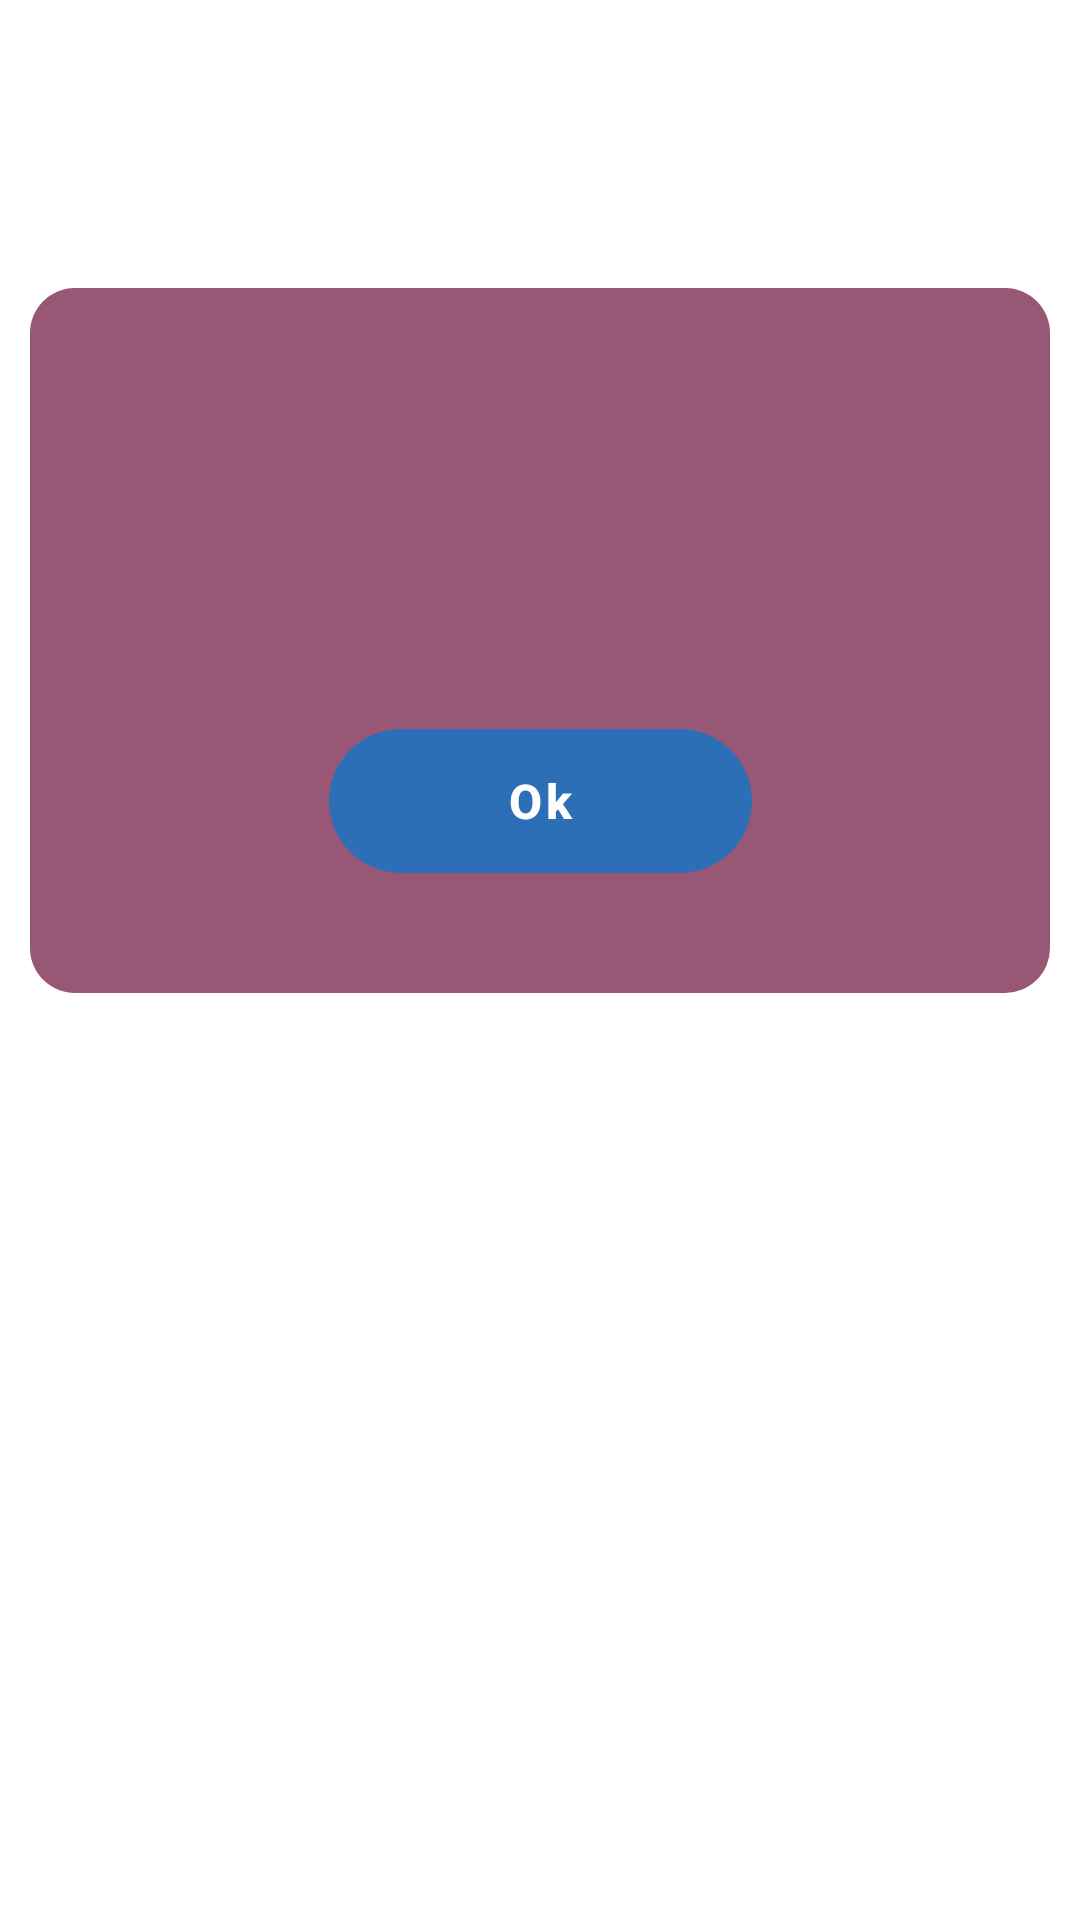

Write the Android layout XML for this screen, with the resource values it uses.
<!-- AndroidManifest.xml: application theme Theme.HealthGates -->
<!-- res/layout/layout_popup.xml -->
<?xml version="1.0" encoding="utf-8"?>

<androidx.constraintlayout.widget.ConstraintLayout
    xmlns:android="http://schemas.android.com/apk/res/android"
    xmlns:app="http://schemas.android.com/apk/res-auto"
    xmlns:tools="http://schemas.android.com/tools"
    android:layout_width="match_parent"
    android:layout_height="wrap_content"
    android:layout_marginBottom="@dimen/_30sdp"
    android:id="@+id/signup_complimentery_parent_layout">

    <androidx.constraintlayout.widget.Guideline
        android:id="@+id/guideline1"
        android:layout_width="wrap_content"
        android:layout_height="wrap_content"
        android:orientation="horizontal"
        app:layout_constraintGuide_percent="0.15" />

    <androidx.constraintlayout.widget.ConstraintLayout
        android:id="@+id/signup_complimentery_main_layout"
        android:layout_width="match_parent"
        android:layout_height="wrap_content"
        android:layout_marginStart="10dp"
        android:layout_marginEnd="10dp"
        app:layout_constraintHeight_percent="0.6"
        android:background="@drawable/brown_card_background"
        app:layout_constraintEnd_toEndOf="parent"
        app:layout_constraintStart_toStartOf="parent"
        app:layout_constraintTop_toTopOf="@+id/guideline1">

        <com.google.android.material.textview.MaterialTextView
            android:id="@+id/tv_message"
            android:layout_width="0dp"
            android:layout_height="wrap_content"
            android:layout_marginStart="@dimen/_70sdp"
            android:layout_marginTop="100dp"
            android:layout_marginEnd="@dimen/_70sdp"
            android:foregroundGravity="center"
            android:gravity="center"
            android:text=""
            android:textColor="@color/text_color"
            android:textSize="@dimen/_20sdp"
            android:textStyle="normal"
            app:layout_constraintEnd_toEndOf="parent"
            app:layout_constraintStart_toStartOf="parent"
            app:layout_constraintTop_toTopOf="parent"
            tools:ignore="SpUsage" />

        <com.google.android.material.button.MaterialButton
            android:id="@+id/tv_ok_btn"
            style="@style/MaterialButton"
            android:layout_width="@dimen/_141sdp"
            android:layout_height="wrap_content"
            android:layout_marginTop="@dimen/_20sdp"
            android:layout_marginBottom="@dimen/_40sdp"
            android:text="@string/ok"
            app:backgroundTint="#2d6fb7"
            app:layout_constraintTop_toBottomOf="@id/tv_message"
            app:layout_constraintBottom_toBottomOf="parent"
            app:layout_constraintEnd_toEndOf="parent"
            app:layout_constraintStart_toStartOf="parent"
            tools:ignore="SpUsage" />

    </androidx.constraintlayout.widget.ConstraintLayout>
</androidx.constraintlayout.widget.ConstraintLayout>
    
<!-- resources referenced by this layout -->
<resources>
  <color name="text_color">#F5F5F9</color>
  <dimen name="_141sdp">141.00dp</dimen>
  <dimen name="_20sdp">20.00dp</dimen>
  <dimen name="_30sdp">30.00dp</dimen>
  <dimen name="_40sdp">40.00dp</dimen>
  <dimen name="_70sdp">70.00dp</dimen>
  <!-- drawable brown_card_background (drawable) -->
  <shape xmlns:android="http://schemas.android.com/apk/res/android">
      <solid android:color="@color/brown_card_background_color" />
      <corners android:topLeftRadius="@dimen/_15sdp"
          android:topRightRadius="@dimen/_15sdp"
          android:bottomLeftRadius="@dimen/_15sdp"
          android:bottomRightRadius="@dimen/_15sdp"/>
  </shape>
  <string name="ok">Ok</string>
  <style name="MaterialButton" parent="Widget.MaterialComponents.Button.TextButton">
          <item name="android:insetTop">0dp</item>
          <item name="android:insetBottom">0dp</item>
          <item name="android:paddingStart">@dimen/_20sdp</item>
          <item name="android:paddingEnd">@dimen/_20sdp</item>
          <item name="android:textAllCaps">false</item>
          <item name="android:textColor">@color/white</item>
          <item name="android:textSize">@dimen/_16sdp</item>
          <item name="android:textStyle">bold</item>
          <item name="cornerRadius">@dimen/_24sdp</item>
      </style>
  <style name="Theme.HealthGates" parent="Theme.MaterialComponents.Light.NoActionBar">
          
          <item name="colorPrimary">@color/purple_500</item>
          <item name="colorPrimaryVariant">@color/blue_card_background_color</item>
          <item name="colorOnPrimary">@color/white</item>
          
          <item name="colorSecondary">@color/teal_200</item>
          <item name="colorSecondaryVariant">@color/teal_700</item>
          <item name="colorOnSecondary">@color/black</item>
          
          <item name="android:statusBarColor" tools:targetApi="l">?attr/colorPrimaryVariant</item>
          
      </style>
  <color name="brown_card_background_color">#995776</color>
  <dimen name="_15sdp">15.00dp</dimen>
  <color name="white">#FFFFFFFF</color>
  <dimen name="_16sdp">16.00dp</dimen>
  <dimen name="_24sdp">24.00dp</dimen>
  <color name="purple_500">#FF6200EE</color>
  <color name="blue_card_background_color">#577399</color>
  <color name="teal_200">#FF03DAC5</color>
  <color name="teal_700">#FF018786</color>
  <color name="black">#FF000000</color>
</resources>
